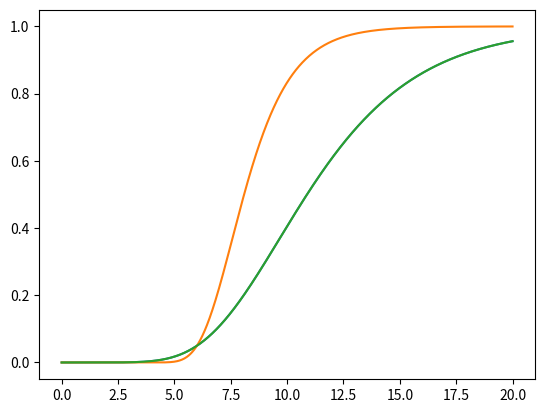

Here is the Python script that generated this plot:
import numpy as np
import matplotlib.pyplot as plt

def exprate(t, tau):
    return 1 - np.exp(-tau*t)

def sigmoid(t, a, b, c):
    s = a
    s = a / (1 + 2 * np.exp( - b * (t - c)))
    return s

def gompertz(t, a, b, c, d):
    s = a*np.exp(-b*np.exp(-c*(t-d)))
    return s

tau = [0.0001, 0.1, 1]
t = np.linspace(0, 20, 1000)

res = np.empty((0, 3))
for tt in t:
    # r = rate(t, i)
    # r = sigmoid(tt, 1, 1, 8)
    r1 = gompertz(tt, 1, 3, 0.3, 6)
    r2 = gompertz(tt, 1, 3, 0.7, 6)
    r3 = gompertz(tt, 1, 3, 0.3, 6)
    res = np.append(res, np.array([[r1, r2, r3]]), axis=0)

fig = plt.figure()
plt.plot(t, res[:, 0])
plt.plot(t, res[:, 1])
plt.plot(t, res[:, 2])

plt.show()
